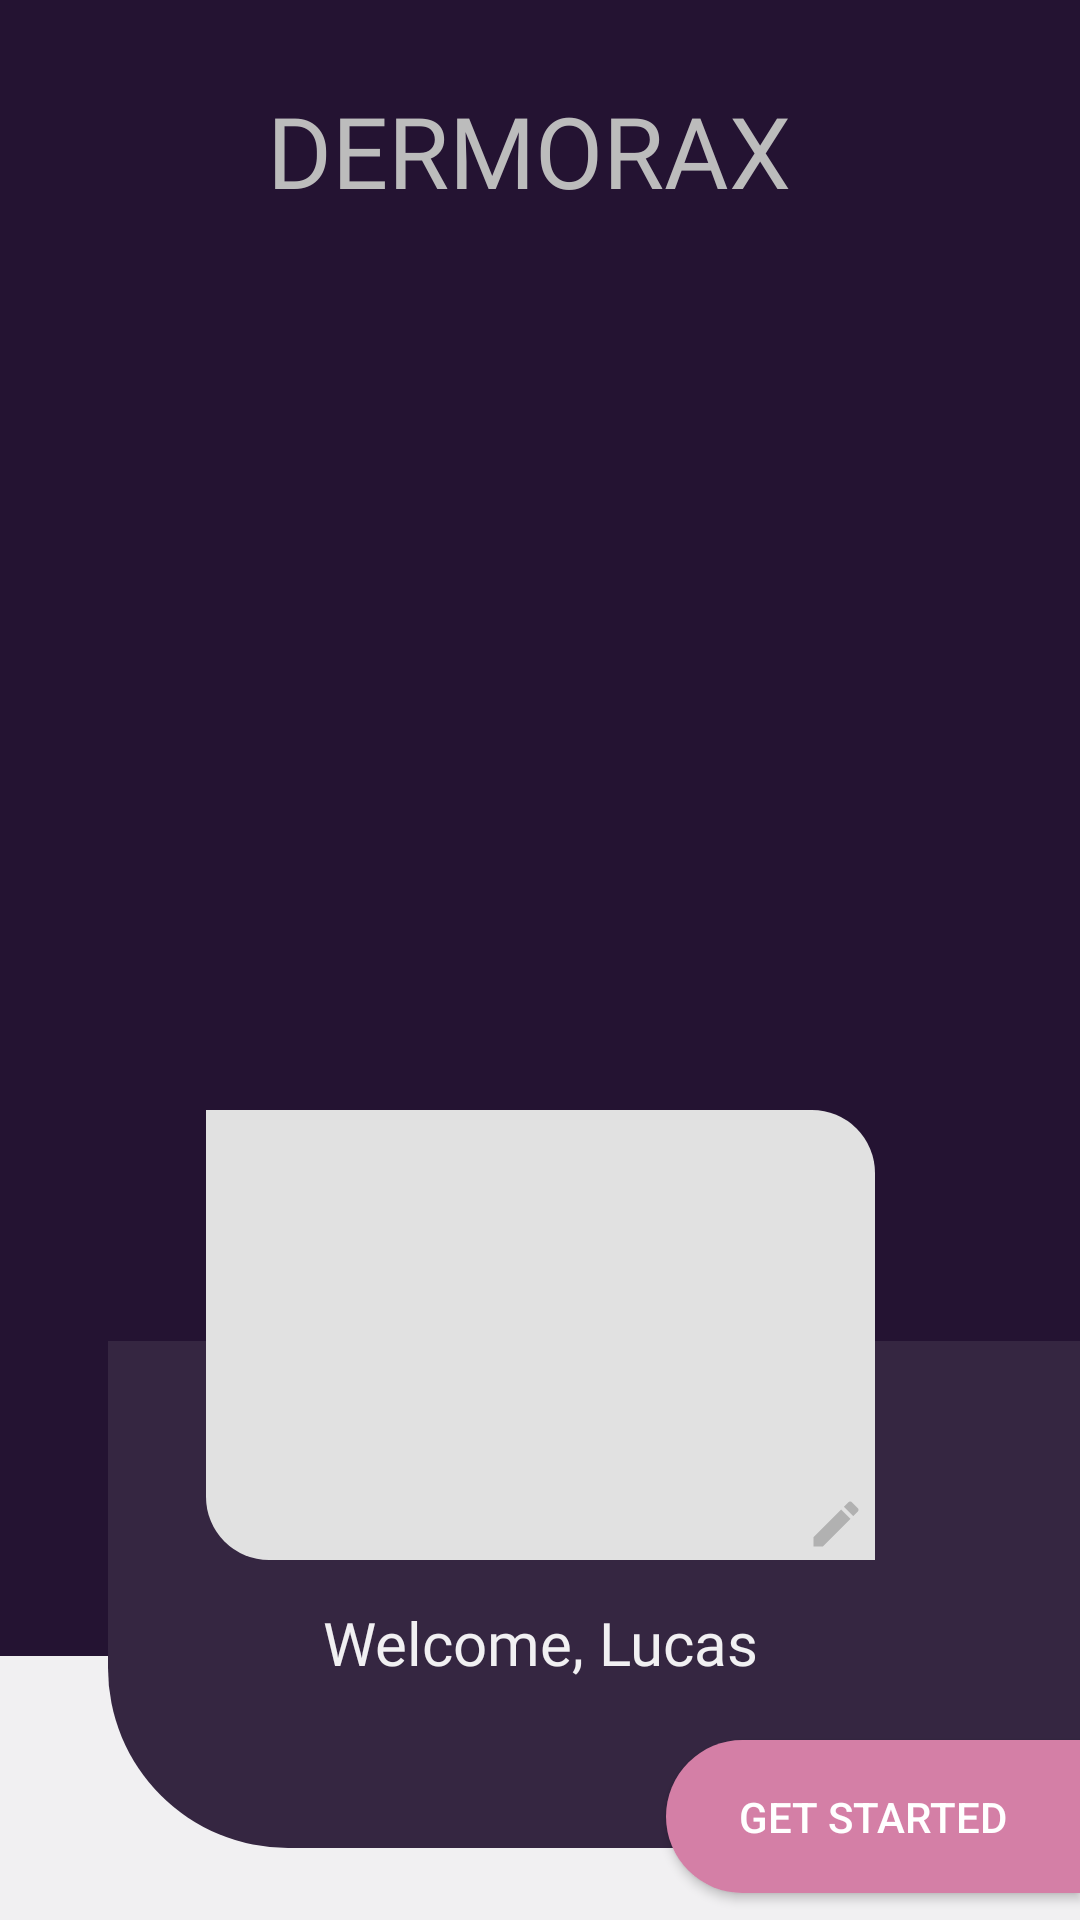

Reconstruct the res/layout file that produces this screen, plus the resources it refers to.
<!-- AndroidManifest.xml: application theme Theme.MobileAPP -->
<!-- res/layout/user_welcome.xml -->
<?xml version="1.0" encoding="utf-8"?>
<androidx.constraintlayout.widget.ConstraintLayout xmlns:android="http://schemas.android.com/apk/res/android"
    xmlns:app="http://schemas.android.com/apk/res-auto"
    xmlns:tools="http://schemas.android.com/tools"
    android:layout_width="match_parent"
    android:layout_height="match_parent"
    tools:context=".UserWelcome"
    android:background="@color/pale_white"
    >

    <TextView
        android:id="@+id/id_user_welcm_bg"
        android:layout_width="match_parent"
        android:layout_height="552dp"
        android:background="@drawable/user_welcome_bg"
        app:layout_constraintBottom_toBottomOf="parent"
        app:layout_constraintEnd_toEndOf="parent"
        app:layout_constraintHorizontal_bias="0.0"
        app:layout_constraintStart_toStartOf="parent"
        app:layout_constraintTop_toTopOf="parent"
        app:layout_constraintVertical_bias="0.0" />

    <TextView
        android:id="@+id/appTitle"
        android:layout_width="wrap_content"
        android:layout_height="wrap_content"
        android:layout_marginTop="28dp"
        android:fontFamily="@font/montserrat_bold"
        android:text="@string/dermorax"
        android:textColor="#BCBCBC"
        android:textSize="33sp"
        app:layout_constraintEnd_toEndOf="parent"
        app:layout_constraintHorizontal_bias="0.48"
        app:layout_constraintStart_toStartOf="parent"
        app:layout_constraintTop_toTopOf="parent" />

    <ImageView
        android:id="@+id/logo"
        android:layout_width="286dp"
        android:layout_height="241dp"
        android:layout_marginTop="108dp"
        android:layout_marginBottom="21dp"
        android:contentDescription="@string/todo"
        app:layout_constraintBottom_toTopOf="@+id/userDp"
        app:layout_constraintEnd_toEndOf="parent"
        app:layout_constraintHorizontal_bias="0.527"
        app:layout_constraintStart_toStartOf="parent"
        app:layout_constraintTop_toTopOf="parent"
        app:srcCompat="@drawable/round_logo" />

    <TextView
        android:id="@+id/id_user_welcm_bg2"
        android:layout_width="547dp"
        android:layout_height="169dp"
        android:layout_marginStart="36dp"
        android:layout_marginBottom="24dp"
        android:background="@drawable/user_wel_bg2"
        app:layout_constraintBottom_toBottomOf="parent"
        app:layout_constraintStart_toStartOf="parent" />

    <com.google.android.material.imageview.ShapeableImageView
        android:id="@+id/userDp"
        android:layout_width="223dp"
        android:layout_height="150dp"
        android:layout_marginBottom="120dp"
        android:background="@drawable/user_pic_welcome"
        android:contentDescription="@string/todo"
        app:layout_constraintBottom_toBottomOf="parent"
        app:layout_constraintEnd_toEndOf="parent"
        app:layout_constraintStart_toStartOf="parent"
        app:shapeAppearanceOverlay="@style/userDP_shape_overlay"
        tools:ignore="ImageContrastCheck"
        tools:srcCompat="@drawable/user_dp" />

    <Button
        android:id="@+id/getStartedButton"
        android:layout_width="138dp"
        android:layout_height="51dp"
        android:layout_marginBottom="9dp"
        android:background="@drawable/get_started"
        android:drawableEnd="@drawable/right_arrow"
        android:drawablePadding="0sp"
        android:padding="10sp"
        android:text="@string/get_started"
        android:textColor="@color/white"
        app:layout_constraintBottom_toBottomOf="parent"
        app:layout_constraintEnd_toEndOf="parent"
        app:layout_constraintHorizontal_bias="1.0"
        app:layout_constraintStart_toStartOf="parent"
        tools:ignore="TextContrastCheck" />

    <TextView
        android:id="@+id/id_welcome"
        android:layout_width="318dp"
        android:layout_height="39dp"
        android:layout_marginTop="164dp"
        android:fontFamily="@font/montserrat_medium"
        android:text="@string/welcome_name"
        android:textColor="@color/pale_white"
        android:textSize="20sp"
        android:textAlignment="center"
        app:layout_constraintEnd_toEndOf="parent"
        app:layout_constraintStart_toStartOf="parent"
        app:layout_constraintTop_toTopOf="@+id/userDp" />

    <Button
        android:id="@+id/id_user_welcm_dp_edit"
        android:layout_width="20dp"
        android:layout_height="20dp"
        android:layout_marginStart="200dp"
        android:layout_marginTop="128dp"
        android:background="@drawable/edit"
        app:layout_constraintStart_toStartOf="@+id/userDp"
        app:layout_constraintTop_toTopOf="@+id/userDp"
        tools:ignore="SpeakableTextPresentCheck,TouchTargetSizeCheck" />


</androidx.constraintlayout.widget.ConstraintLayout>
<!-- resources referenced by this layout -->
<resources>
  <color name="pale_white">#F1F0F2</color>
  <color name="white">#FFFFFFFF</color>
  <!-- drawable edit (drawable) -->
  <vector android:height="24dp" android:tint="#FFB1B1B1"
      android:viewportHeight="24" android:viewportWidth="24"
      android:width="24dp" xmlns:android="http://schemas.android.com/apk/res/android">
      <path android:fillColor="#B1B1B1" android:pathData="M3,17.25V21h3.75L17.81,9.94l-3.75,-3.75L3,17.25zM20.71,7.04c0.39,-0.39 0.39,-1.02 0,-1.41l-2.34,-2.34c-0.39,-0.39 -1.02,-0.39 -1.41,0l-1.83,1.83 3.75,3.75 1.83,-1.83z"/>
  </vector>
  <!-- drawable get_started (drawable) -->
  <?xml version="1.0" encoding="utf-8"?>
  <shape xmlns:android="http://schemas.android.com/apk/res/android">
      <solid android:color="@color/light_pink">
      </solid>
      <corners
          android:bottomLeftRadius="30dp"
          android:topLeftRadius="30dp">
      </corners>
  </shape>
  <!-- drawable user_pic_welcome (drawable) -->
  <?xml version="1.0" encoding="utf-8"?>
  <shape xmlns:android="http://schemas.android.com/apk/res/android">
  
      <corners
          android:topRightRadius="21sp"
          android:bottomLeftRadius="21sp">
      </corners>
      <solid
          android:color="@color/grey">
  
      </solid>
  
  </shape>
  <!-- drawable user_wel_bg2 (drawable) -->
  <?xml version="1.0" encoding="utf-8"?>
  <shape xmlns:android="http://schemas.android.com/apk/res/android">
      <solid android:color="@color/light_dark_purple">
      </solid>
      <corners
          android:bottomLeftRadius="60dp">
      </corners>
  </shape>
  <!-- drawable user_welcome_bg (drawable) -->
  <?xml version="1.0" encoding="utf-8"?>
  <shape xmlns:android="http://schemas.android.com/apk/res/android">
      <solid
          android:color="@color/dark_pruple"/>
  </shape>
  <string name="dermorax">DERMORAX</string>
  <string name="get_started">GET STARTED</string>
  <string name="todo">TODO</string>
  <string name="welcome_name">Welcome, Lucas</string>
  <style name="userDP_shape_overlay">
          <item name="android:topRightRadius">51sp</item>
          <item name="android:bottomLeftRadius">21sp</item>
      </style>
  <style name="Theme.MobileAPP" parent="Theme.AppCompat.NoActionBar">
  
  
          
          <item name="colorPrimary">@color/button_purple</item>
          <item name="colorPrimaryVariant">@color/black</item>
          <item name="colorOnPrimary">@color/white</item>
  
          
          <item name="colorSecondary">@color/teal_200</item>
          <item name="colorSecondaryVariant">@color/teal_700</item>
          <item name="colorOnSecondary">@color/white</item>
  
          
          <item name="android:statusBarColor" tools:targetApi="l">?attr/colorPrimaryVariant</item>
          
      </style>
  <color name="light_pink">#D47FA6</color>
  <color name="grey">#E1E1E1</color>
  <color name="light_dark_purple">#352641</color>
  <color name="dark_pruple">#241332</color>
  <color name="button_purple">#8A56AC</color>
  <color name="black">#FF000000</color>
  <color name="teal_200">#FF03DAC5</color>
  <color name="teal_700">#FF018786</color>
</resources>
